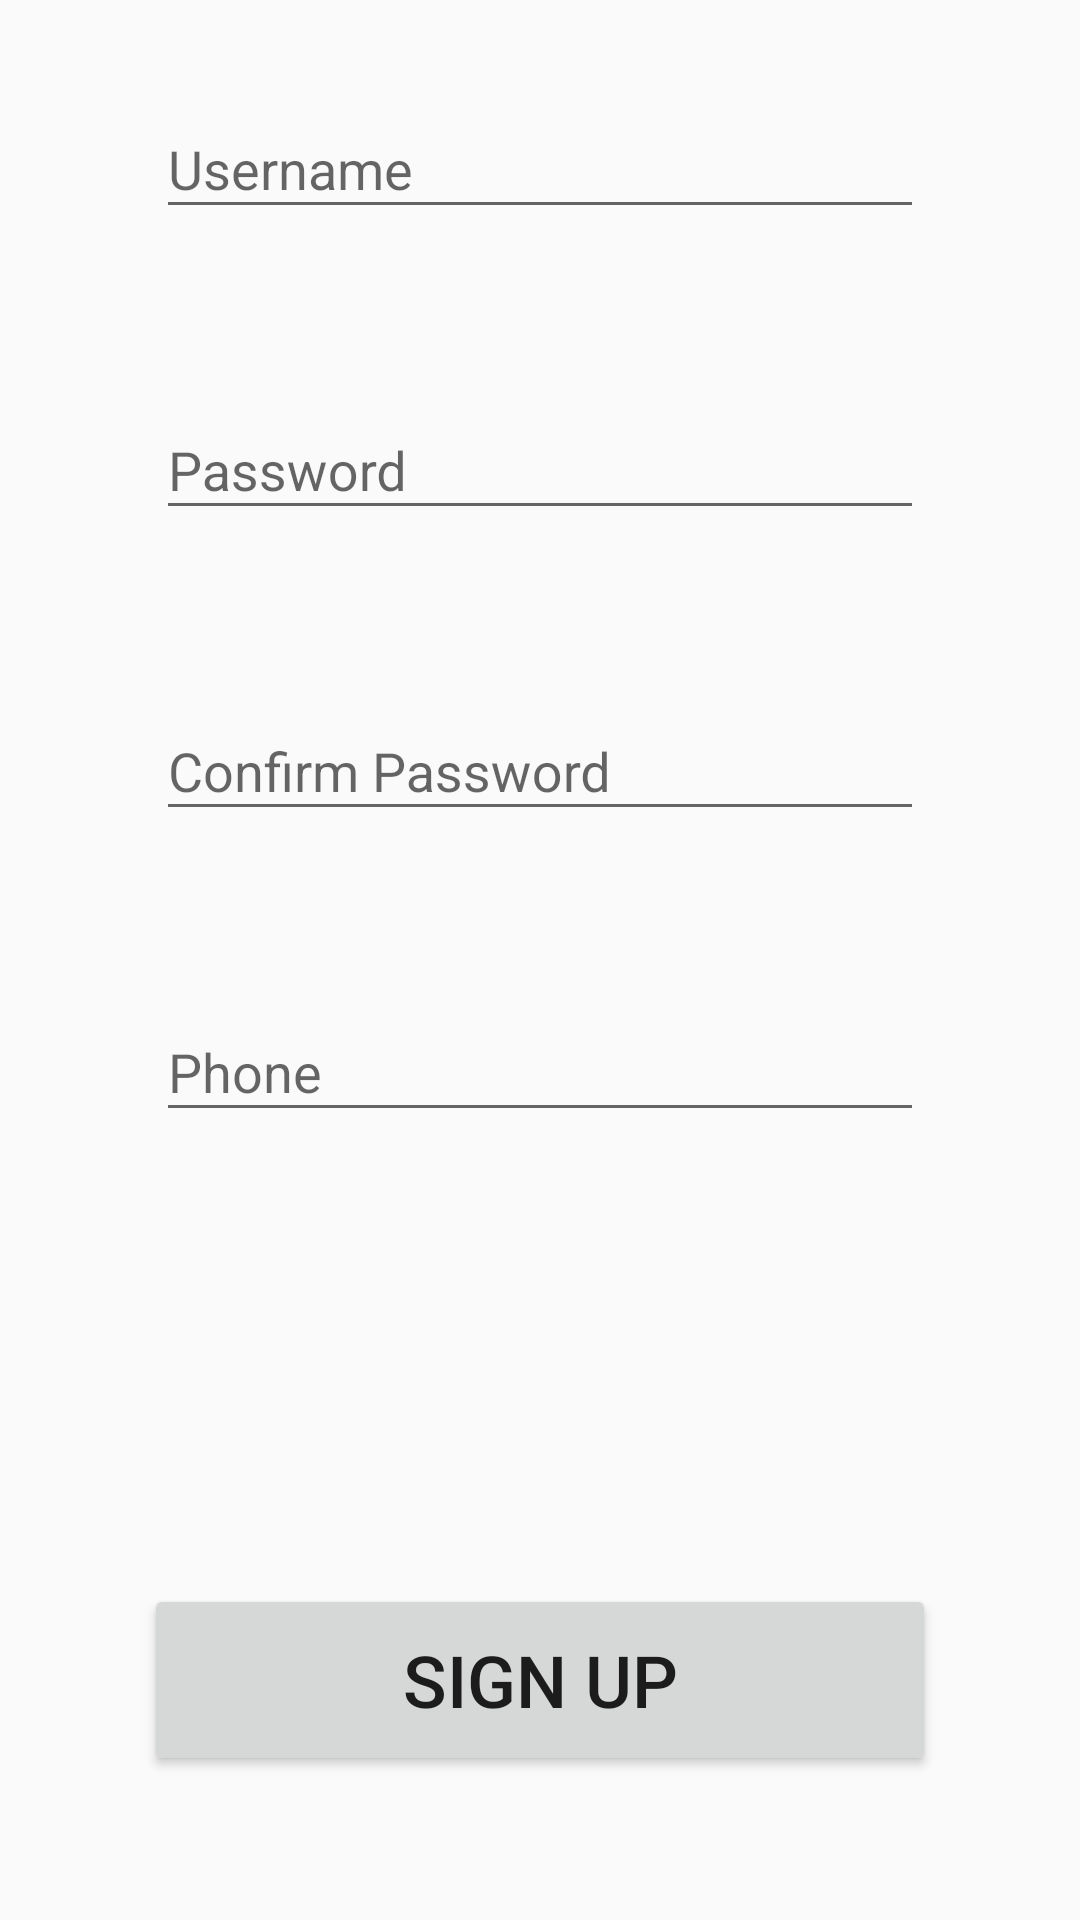

Layout XML and referenced resources for this Android screen:
<!-- AndroidManifest.xml: application theme AppTheme -->
<!-- res/layout/fragment_sign_up.xml -->
<LinearLayout xmlns:android="http://schemas.android.com/apk/res/android"
    xmlns:tools="http://schemas.android.com/tools"
    android:layout_width="match_parent"
    android:layout_height="match_parent"
    tools:context="example.dayum.views.fragments.access.SignUpFragment"
    android:orientation="vertical">

    <android.support.design.widget.TextInputLayout
        android:layout_width="256dp"
        android:layout_height="wrap_content"
        android:hint="Username"
        android:layout_gravity="center"
        android:layout_margin="24dp"
        android:id="@+id/fragment_sign_up_usernameWrapper">

        <EditText
            android:layout_width="match_parent"
            android:layout_height="match_parent"
            android:inputType="text"
            android:id="@+id/fragment_sign_up_username"/>

    </android.support.design.widget.TextInputLayout>

    <android.support.design.widget.TextInputLayout
        android:layout_width="256dp"
        android:layout_height="wrap_content"
        android:hint="Password"
        android:layout_margin="24dp"
        android:layout_gravity="center"
        android:id="@+id/fragment_sign_up_passwordWrapper">

        <EditText
            android:layout_width="match_parent"
            android:layout_height="match_parent"
            android:inputType="textPassword"
            android:id="@+id/fragment_sign_up_password"/>

    </android.support.design.widget.TextInputLayout>

    <android.support.design.widget.TextInputLayout
        android:layout_width="256dp"
        android:layout_height="wrap_content"
        android:hint="Confirm Password"
        android:layout_margin="24dp"
        android:layout_gravity="center"
        android:id="@+id/fragment_sign_up_confirmWrapper">

        <EditText
            android:layout_width="match_parent"
            android:layout_height="match_parent"
            android:inputType="textPassword"
            android:id="@+id/fragment_sign_up_confirm"/>

    </android.support.design.widget.TextInputLayout>

    <android.support.design.widget.TextInputLayout
        android:layout_width="256dp"
        android:layout_height="wrap_content"
        android:hint="Phone"
        android:layout_margin="24dp"
        android:layout_gravity="center"
        android:id="@+id/fragment_sign_up_phoneWrapper">

        <EditText
            android:layout_width="match_parent"
            android:layout_height="match_parent"
            android:inputType="phone"
            android:id="@+id/fragment_sign_up_phone"/>

    </android.support.design.widget.TextInputLayout>

    <FrameLayout
        android:layout_width="match_parent"
        android:layout_height="match_parent">
        <Button
            android:text="SIGN UP"
            android:textSize="24sp"
            android:layout_width="match_parent"
            android:layout_height="64dp"
            android:layout_gravity="center_horizontal|bottom"
            android:layout_margin="48dp"
            android:id="@+id/fragment_sign_up_submit"/>
    </FrameLayout>

</LinearLayout>
<!-- resources referenced by this layout -->
<resources>
  <style name="AppTheme" parent="Theme.AppCompat.Light.NoActionBar">
          
          <item name="colorPrimary">@color/colorPrimary</item>
          <item name="colorPrimaryDark">@color/colorPrimaryDark</item>
          <item name="colorAccent">@color/colorAccent</item>
          <item name="android:windowTranslucentStatus">true</item>
          <item name="android:windowActivityTransitions">true</item>
  
      </style>
  <color name="colorPrimary">#ff5722</color>
  <color name="colorPrimaryDark">#ff5722</color>
  <color name="colorAccent">#009688</color>
</resources>
